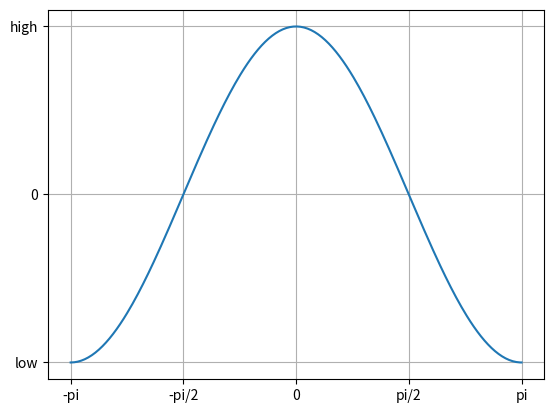

Python code for this plot:
import matplotlib.pyplot as plt
import numpy as np

x = np.linspace(-np.pi, np.pi, 256)
y = np.cos(x)
plt.plot(x, y)
plt.xticks([-np.pi, -np.pi/2, 0, np.pi/2, np.pi],
           ['-pi', '-pi/2', '0', 'pi/2', 'pi'])
plt.yticks([-1, 0, 1],
           ['low', 0, 'high'])
plt.grid()
plt.show()